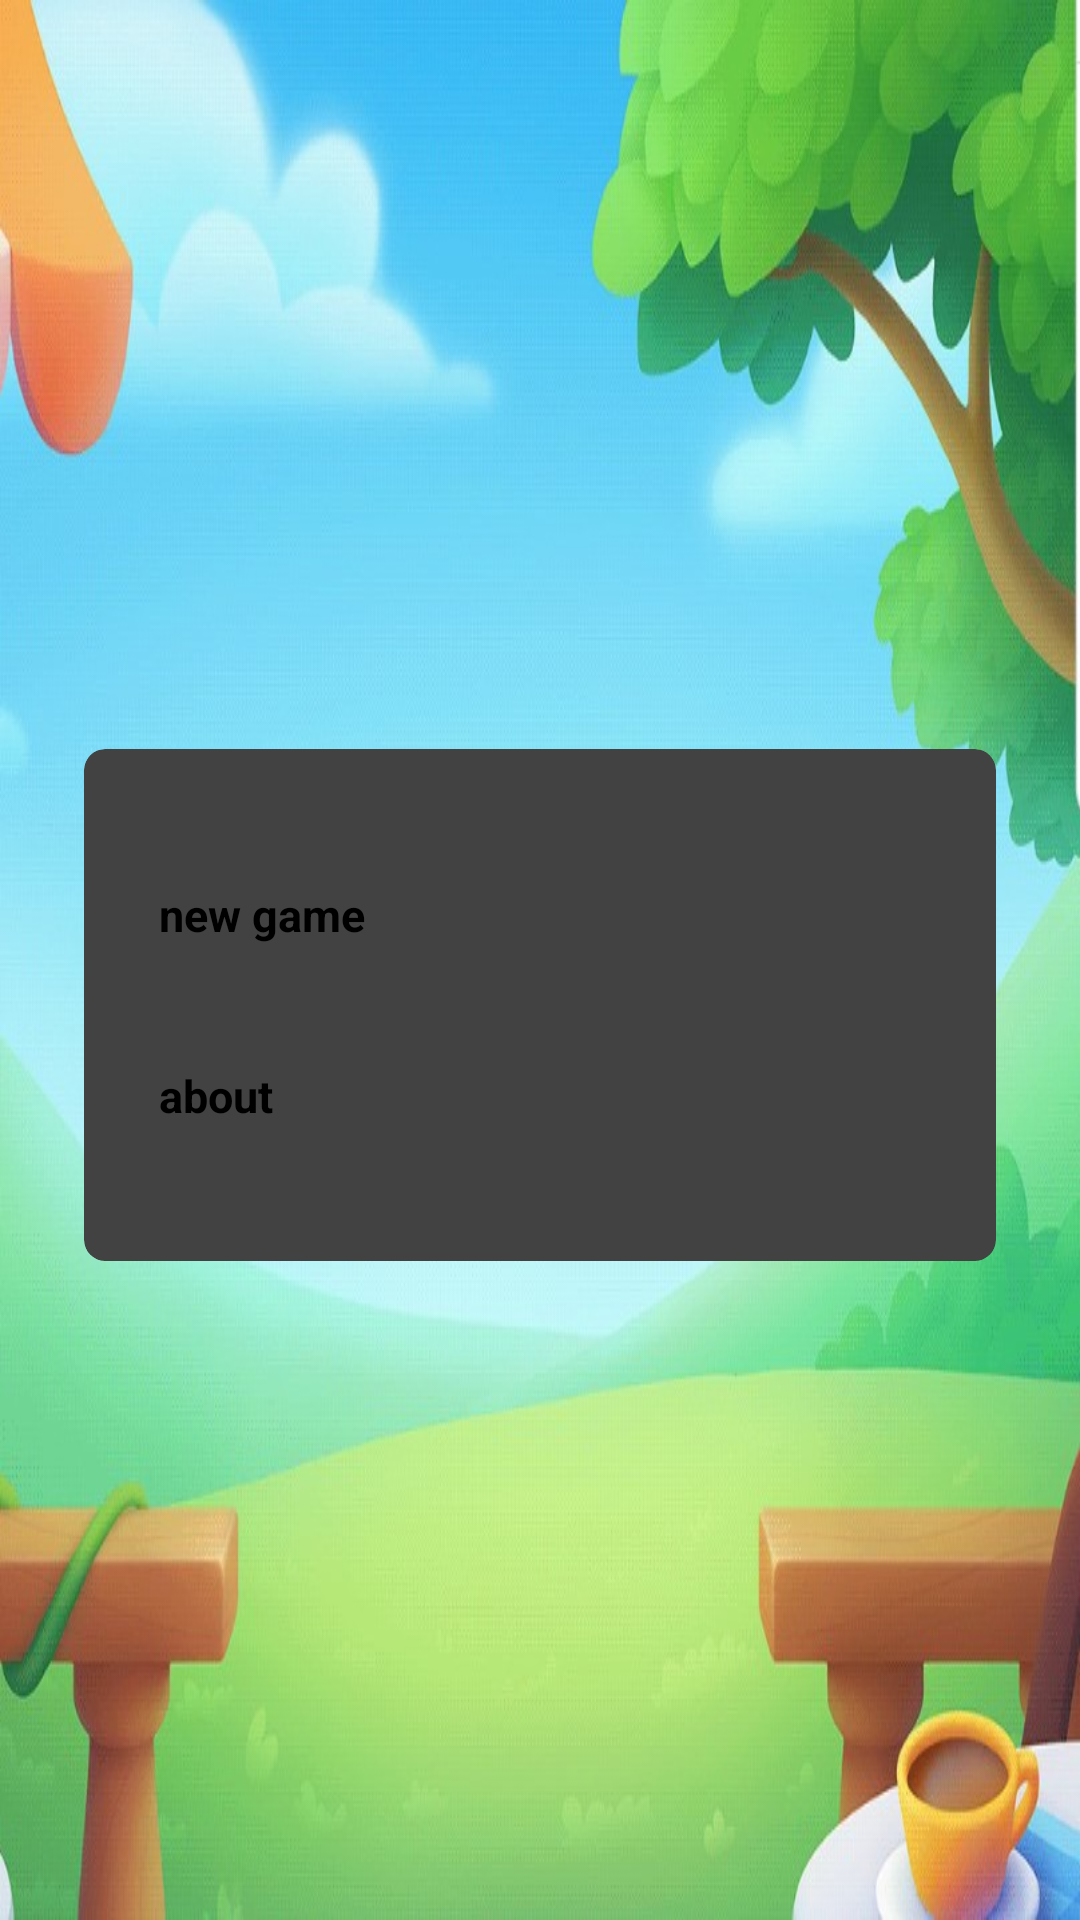

Write the Android layout XML for this screen, with the resource values it uses.
<!-- AndroidManifest.xml: application theme Theme.Coursework -->
<!-- res/layout/activity_main.xml -->
<?xml version="1.0" encoding="utf-8"?>
<LinearLayout xmlns:android="http://schemas.android.com/apk/res/android"
    xmlns:app="http://schemas.android.com/apk/res-auto"
    xmlns:tools="http://schemas.android.com/tools"
    android:layout_width="match_parent"
    android:layout_height="match_parent"
    tools:context=".MainActivity"
    android:orientation="vertical"
    android:background="@drawable/back"
    android:gravity="center"
    android:padding="28dp">

    <androidx.cardview.widget.CardView
        android:layout_width="match_parent"
        android:layout_height="wrap_content"
        android:layout_marginTop="30dp"
        app:cardCornerRadius="7dp"
        app:cardElevation="5dp">

        <LinearLayout
            android:orientation="vertical"
            android:layout_width="match_parent"
            android:layout_height="wrap_content"
            android:padding="10dp">

            <Button
                android:id="@+id/gameBtn"
                android:layout_width="match_parent"
                android:layout_height="wrap_content"
                android:layout_marginTop="20dp"
                android:padding="15dp"
                android:text="new game"
                android:textStyle="bold"
                android:textSize="15sp" />

            <Button
                android:id="@+id/aboutBtn"
                android:layout_width="match_parent"
                android:layout_height="wrap_content"
                android:layout_marginTop="10dp"
                android:layout_marginBottom="20dp"
                android:padding="15dp"
                android:text="about"
                android:textStyle="bold"
                android:textSize="15sp" />

        </LinearLayout>
    </androidx.cardview.widget.CardView>
</LinearLayout>
<!-- resources referenced by this layout -->
<resources>
  <!-- drawable back: jpg bitmap (drawable, 86461 bytes) -->
</resources>
